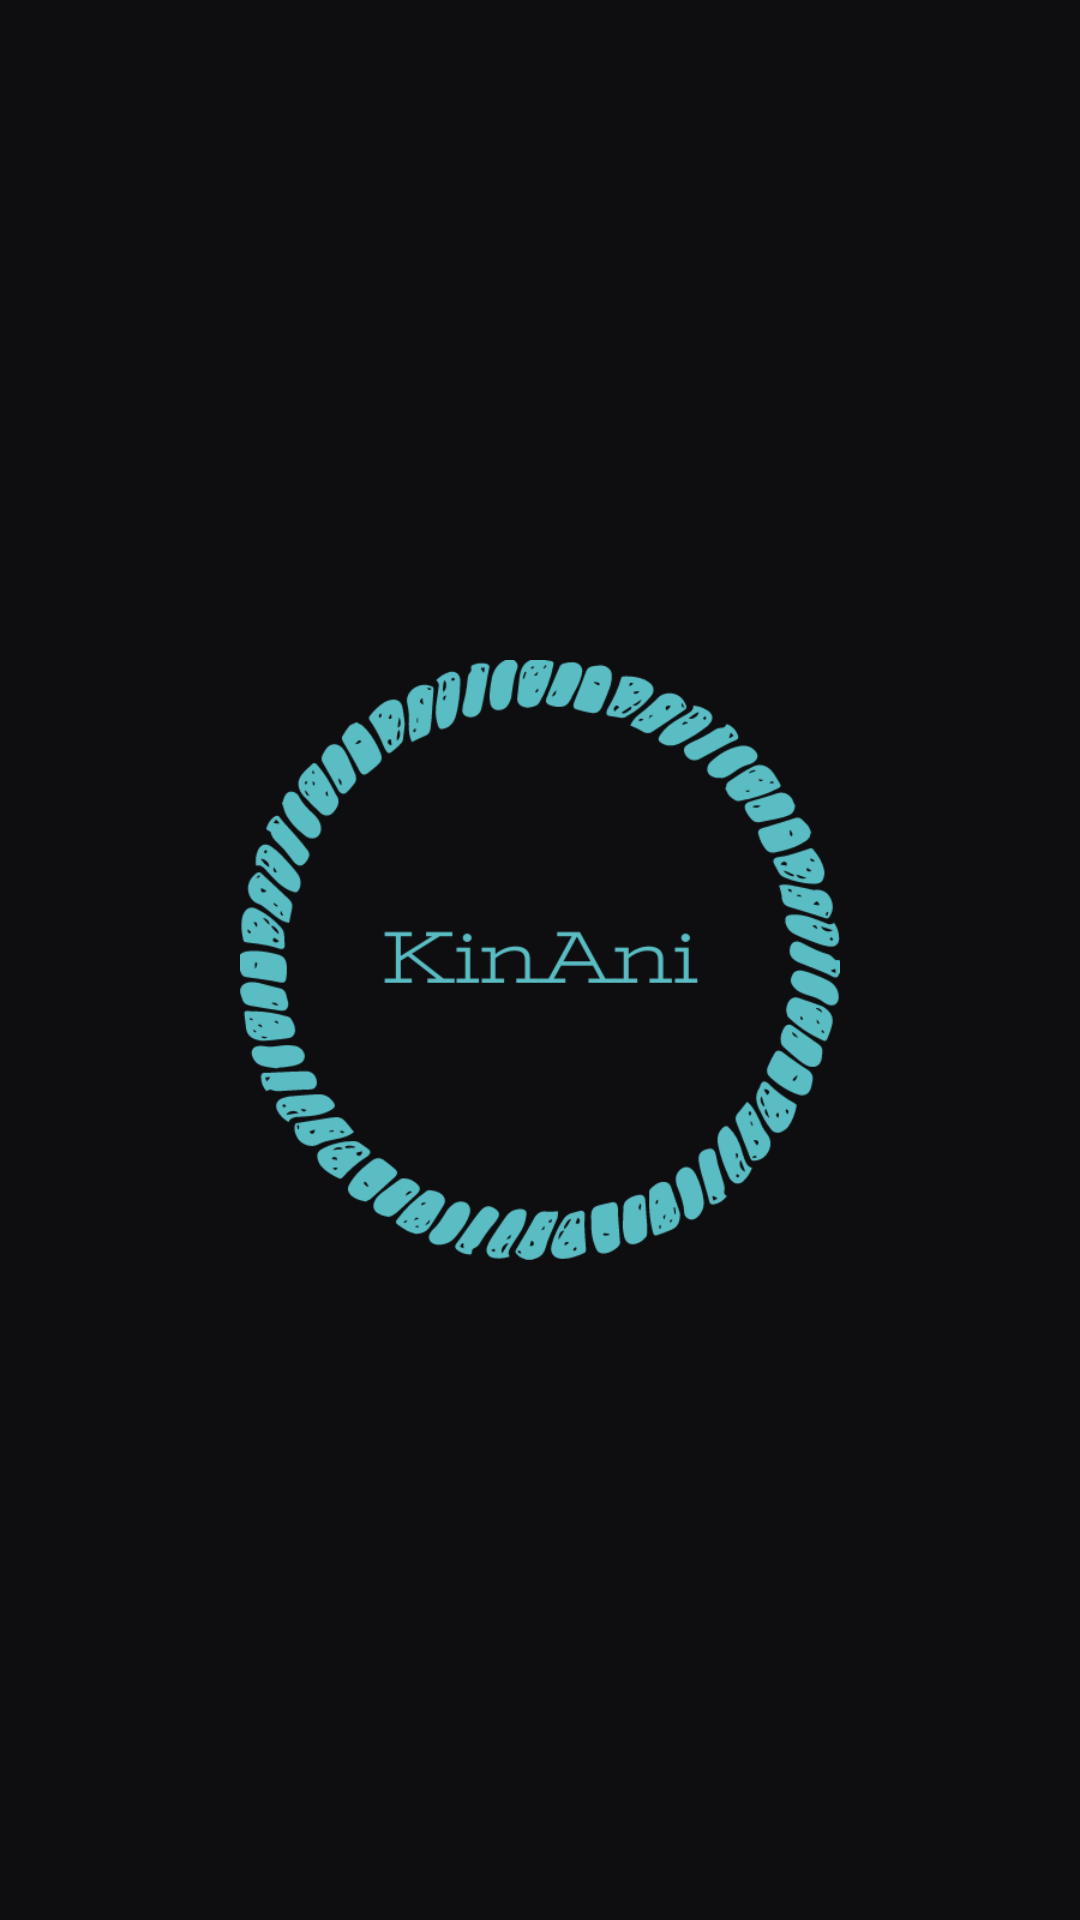

Reconstruct the res/layout file that produces this screen, plus the resources it refers to.
<!-- AndroidManifest.xml: application theme Theme.KinAni -->
<!-- res/layout/activity_home_splash.xml -->
<?xml version="1.0" encoding="utf-8"?>
<androidx.constraintlayout.widget.ConstraintLayout
    xmlns:android="http://schemas.android.com/apk/res/android"
    xmlns:app="http://schemas.android.com/apk/res-auto"
    xmlns:tools="http://schemas.android.com/tools"
    android:layout_width="match_parent"
    android:layout_height="match_parent"
    android:background="@color/primaryColor"
    tools:context=".view.HomeSplash">


    <ImageView
        android:id="@+id/appIcon"
        android:layout_width="200dp"
        android:layout_height="200dp"
        app:layout_constraintTop_toTopOf="parent"
        app:layout_constraintBottom_toBottomOf="parent"
        app:layout_constraintEnd_toEndOf="parent"
        app:layout_constraintStart_toStartOf="parent"
        android:src="@drawable/logo3"
        android:contentDescription="@string/app_name" />

</androidx.constraintlayout.widget.ConstraintLayout>
<!-- resources referenced by this layout -->
<resources>
  <color name="primaryColor">#0E0E10</color>
  <!-- drawable logo3: png bitmap (drawable, 41078 bytes) -->
  <string name="app_name">KinAni</string>
  <style name="Theme.KinAni" parent="Theme.MaterialComponents.DayNight.NoActionBar">
          
          <item name="colorPrimary">@color/primaryColor</item>
          <item name="colorPrimaryVariant">@color/primaryLightColor</item>
          <item name="colorOnPrimary">@color/primaryDarkColor</item>
          
          <item name="colorSecondary">@color/teal_200</item>
          <item name="colorSecondaryVariant">@color/teal_700</item>
          <item name="colorOnSecondary">@color/black</item>
          
          <item name="android:statusBarColor">?attr/colorOnPrimary</item>
          
      </style>
  <color name="primaryLightColor">#484848</color>
  <color name="primaryDarkColor">#000000</color>
  <color name="teal_200">#FF03DAC5</color>
  <color name="teal_700">#FF018786</color>
  <color name="black">#020000</color>
</resources>
